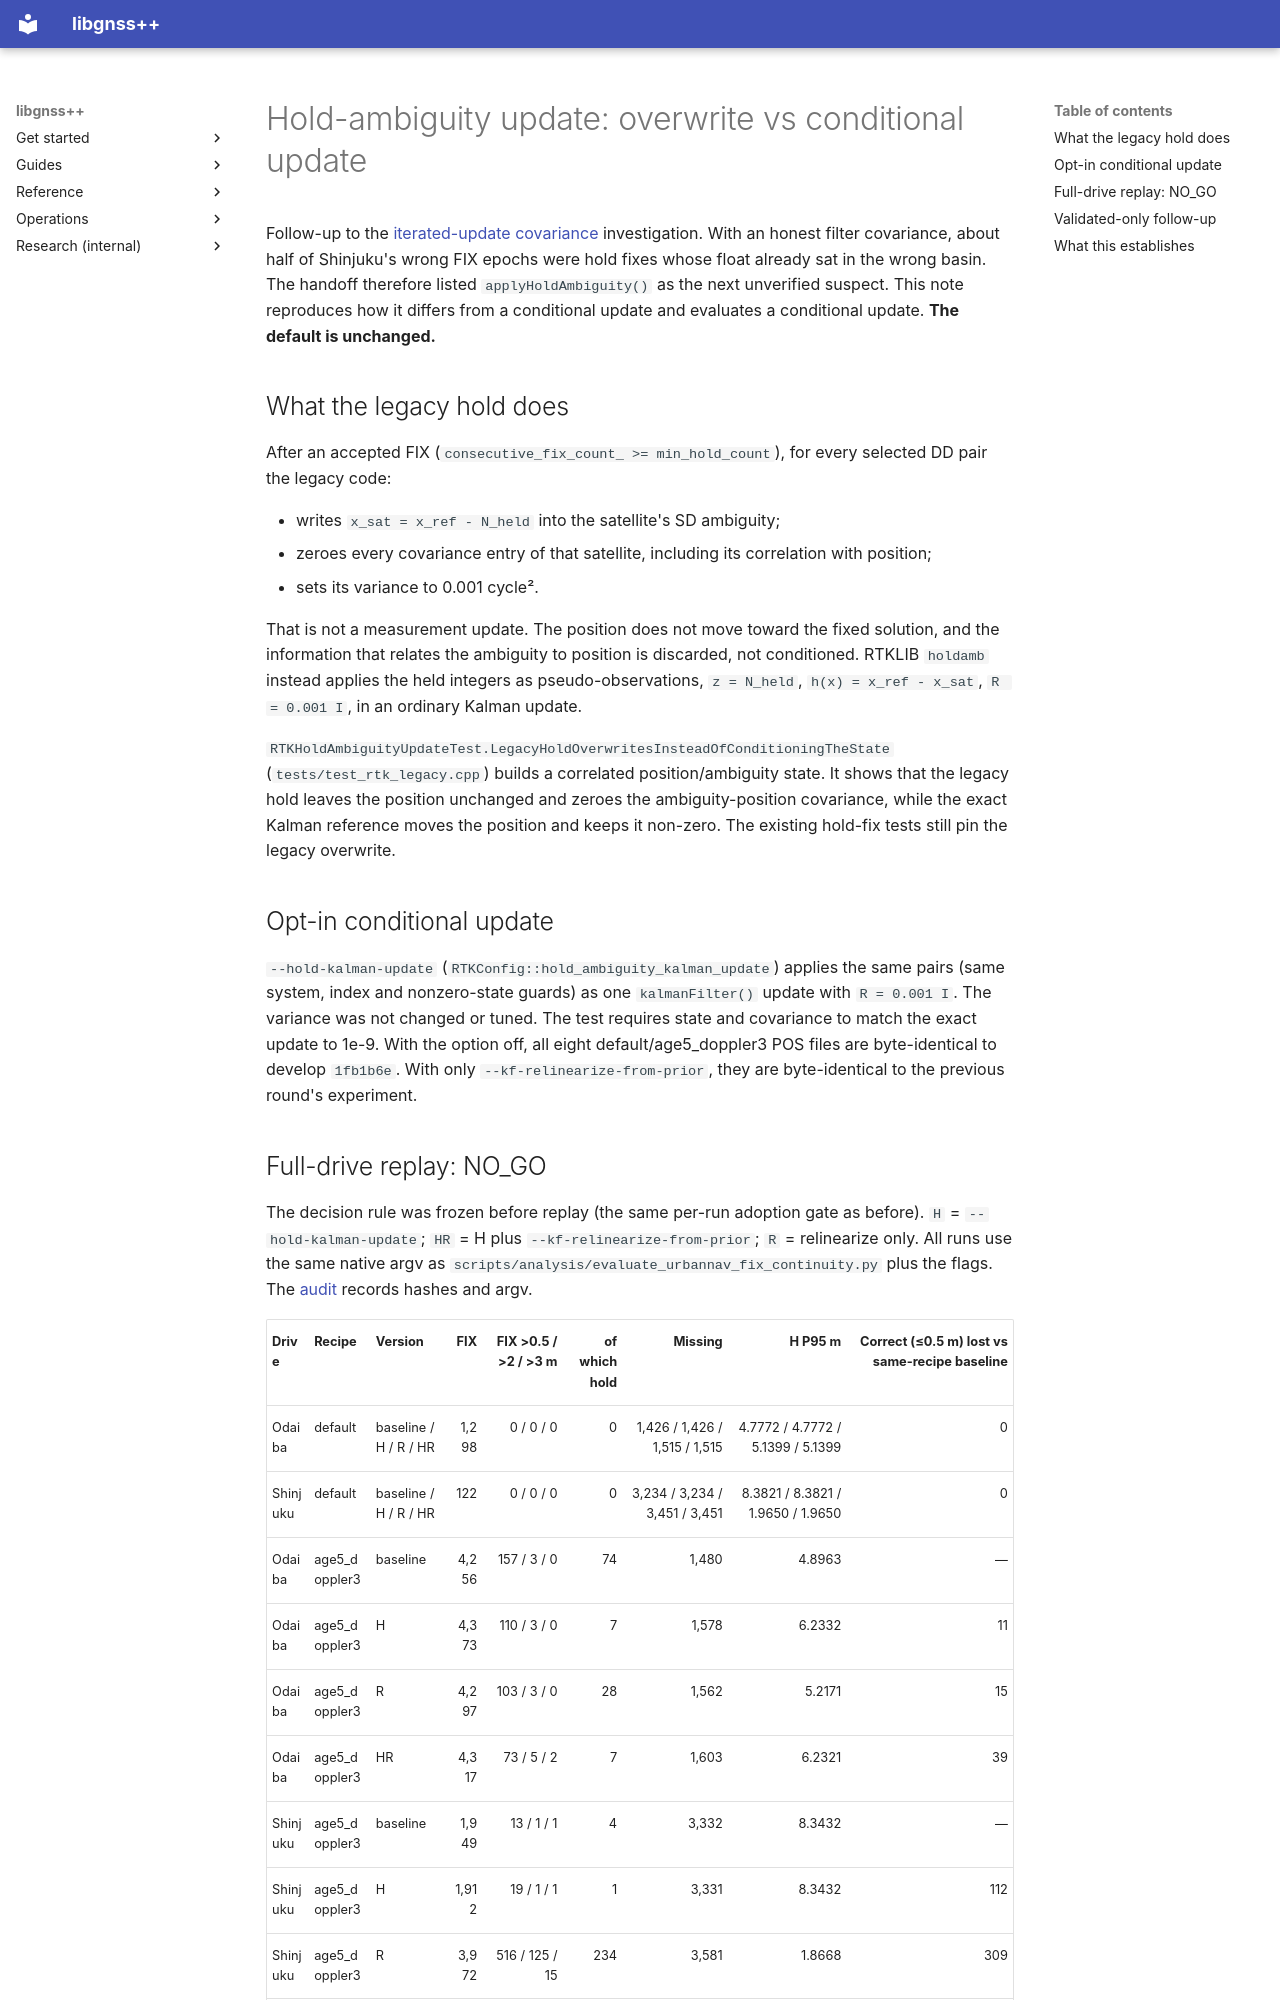

repository: rsasaki0109/gnssplusplus-library · page: rtk_hold_ambiguity_update/index.html · generator: mkdocs

# Hold-ambiguity update: overwrite vs conditional update

Follow-up to the [iterated-update covariance](rtk_iterated_update_covariance.md)
investigation. With an honest filter covariance, about half of Shinjuku's wrong
FIX epochs were hold fixes whose float already sat in the wrong basin. The
handoff therefore listed `applyHoldAmbiguity()` as the next unverified suspect.
This note reproduces how it differs from a conditional update and evaluates a
conditional update. **The default is unchanged.**

## What the legacy hold does

After an accepted FIX (`consecutive_fix_count_ >= min_hold_count`), for every
selected DD pair the legacy code:

- writes `x_sat = x_ref - N_held` into the satellite's SD ambiguity;
- zeroes every covariance entry of that satellite, including its correlation
  with position;
- sets its variance to 0.001 cycle².

That is not a measurement update. The position does not move toward the
fixed solution, and the information that relates the ambiguity to position is
discarded, not conditioned. RTKLIB `holdamb` instead applies the held
integers as pseudo-observations, `z = N_held`, `h(x) = x_ref - x_sat`,
`R = 0.001 I`, in an ordinary Kalman update.

`RTKHoldAmbiguityUpdateTest.LegacyHoldOverwritesInsteadOfConditioningTheState`
(`tests/test_rtk_legacy.cpp`) builds a correlated position/ambiguity state.
It shows that the legacy hold leaves the position unchanged and zeroes the
ambiguity-position covariance, while the exact Kalman reference moves the
position and keeps it non-zero. The existing hold-fix tests still pin the
legacy overwrite.

## Opt-in conditional update

`--hold-kalman-update` (`RTKConfig::hold_ambiguity_kalman_update`) applies
the same pairs (same system, index and nonzero-state guards) as one
`kalmanFilter()` update with `R = 0.001 I`. The variance was not changed or
tuned. The test requires state and covariance to match the exact update to
1e-9. With the option off, all eight default/age5_doppler3 POS files are
byte-identical to develop `1fb1b6e`. With only `--kf-relinearize-from-prior`,
they are byte-identical to the previous round's experiment.
